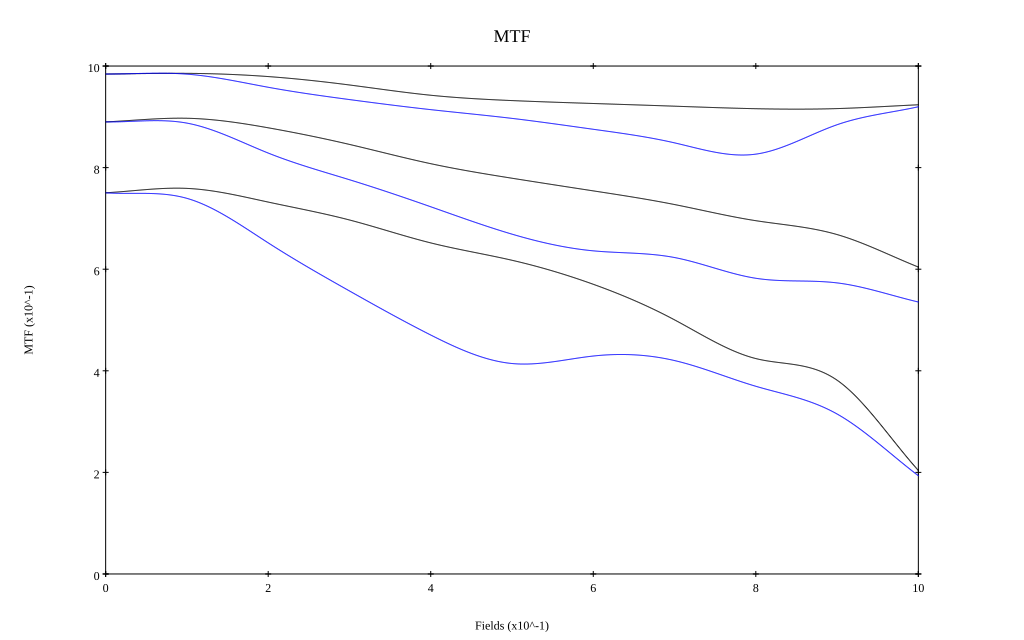

Data behind this chart, as committed beside it:
, 0, 0.1, 0.2, 0.3, 0.4, 0.5, 0.6, 0.7, 0.8, 0.9, 1
10 sag, 0.984, 0.986, 0.979, 0.963, 0.942, 0.932, 0.926, 0.921, 0.916, 0.916, 0.924
10 tan, 0.984, 0.984, 0.958, 0.934, 0.914, 0.897, 0.875, 0.849, 0.827, 0.884, 0.92
30 sag, 0.89, 0.897, 0.878, 0.846, 0.808, 0.779, 0.754, 0.727, 0.696, 0.668, 0.604
30 tan, 0.89, 0.888, 0.829, 0.776, 0.723, 0.669, 0.636, 0.623, 0.582, 0.573, 0.535
50 sag, 0.75, 0.759, 0.732, 0.697, 0.652, 0.618, 0.57, 0.5, 0.424, 0.381, 0.204
50 tan, 0.75, 0.739, 0.652, 0.557, 0.47, 0.414, 0.429, 0.42, 0.37, 0.315, 0.193
